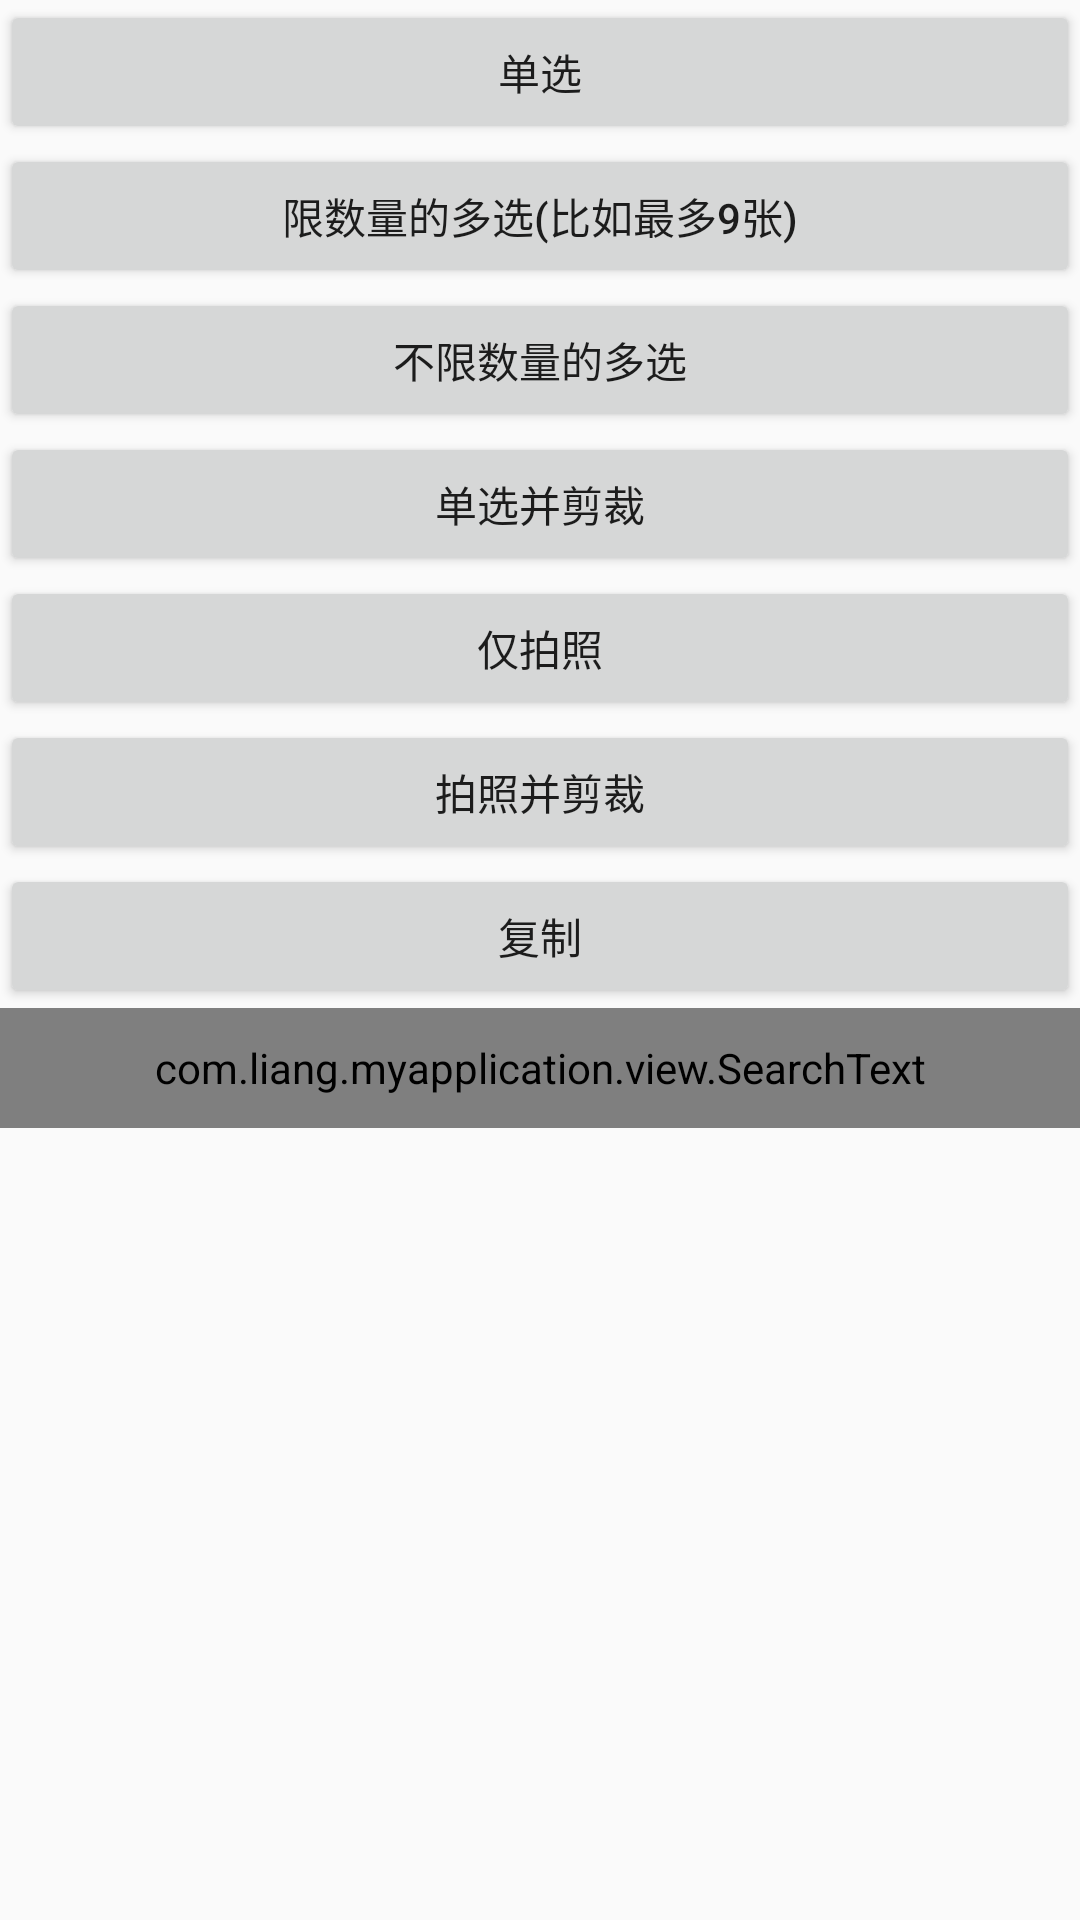

The Android layout XML behind this screen, and the referenced resources:
<!-- AndroidManifest.xml: application theme AppTheme -->
<!-- res/layout/activity_main4.xml -->
<?xml version="1.0" encoding="utf-8"?>
<LinearLayout xmlns:android="http://schemas.android.com/apk/res/android"
    xmlns:app="http://schemas.android.com/apk/res-auto"
    xmlns:tools="http://schemas.android.com/tools"
    android:layout_width="match_parent"
    android:layout_height="match_parent"
    android:orientation="vertical"
    tools:context=".MainActivity4">

    <Button
        android:id="@+id/btn_one"
        android:text="单选"
        android:layout_width="match_parent"
        android:layout_height="wrap_content" />

    <Button

        android:text="限数量的多选(比如最多9张)"
        android:id="@+id/btn_two"
        android:layout_width="match_parent"
        android:layout_height="wrap_content" />

    <Button
        android:text="不限数量的多选"
        android:id="@+id/btn_three"
        android:layout_width="match_parent"
        android:layout_height="wrap_content" />

    <Button
        android:text="单选并剪裁"
        android:id="@+id/btn_four"
        android:layout_width="match_parent"
        android:layout_height="wrap_content" />
    <Button
        android:text="仅拍照"
        android:id="@+id/btn_five"
        android:layout_width="match_parent"
        android:layout_height="wrap_content" />
    <Button
        android:text="拍照并剪裁"
        android:id="@+id/btn_six"
        android:layout_width="match_parent"
        android:layout_height="wrap_content" />
    <Button
        android:text="复制"
        android:id="@+id/btn_seven"
        android:layout_width="match_parent"
        android:layout_height="wrap_content" />
    <ImageView
        android:layout_width="wrap_content"
        android:id="@+id/iv_show"
        android:layout_height="wrap_content"/>

    <com.liang.myapplication.view.SearchText
        android:layout_width="match_parent"
        app:clearImgRes="@mipmap/x"
        android:id="@+id/search_text"
        app:drawableRes="@drawable/gm_30_gree"
        app:textSearchColor="@color/colorPrimary"
        android:layout_height="40dp"/>

</LinearLayout>
<!-- resources referenced by this layout -->
<resources>
  <color name="colorPrimary">#6200EE</color>
  <!-- drawable gm_30_gree (drawable) -->
  <?xml version="1.0" encoding="utf-8"?>
  <shape xmlns:android="http://schemas.android.com/apk/res/android">
      <solid android:color="#Ff0" />
      <corners android:radius="30dp" />
  </shape>
  <style name="AppTheme" parent="Theme.AppCompat.Light.DarkActionBar">
          
          <item name="colorPrimary">@color/colorPrimary</item>
          <item name="colorPrimaryDark">@color/colorPrimaryDark</item>
          <item name="colorAccent">@color/colorAccent</item>
      </style>
  <color name="colorPrimaryDark">#3700B3</color>
  <color name="colorAccent">#03DAC5</color>
</resources>
